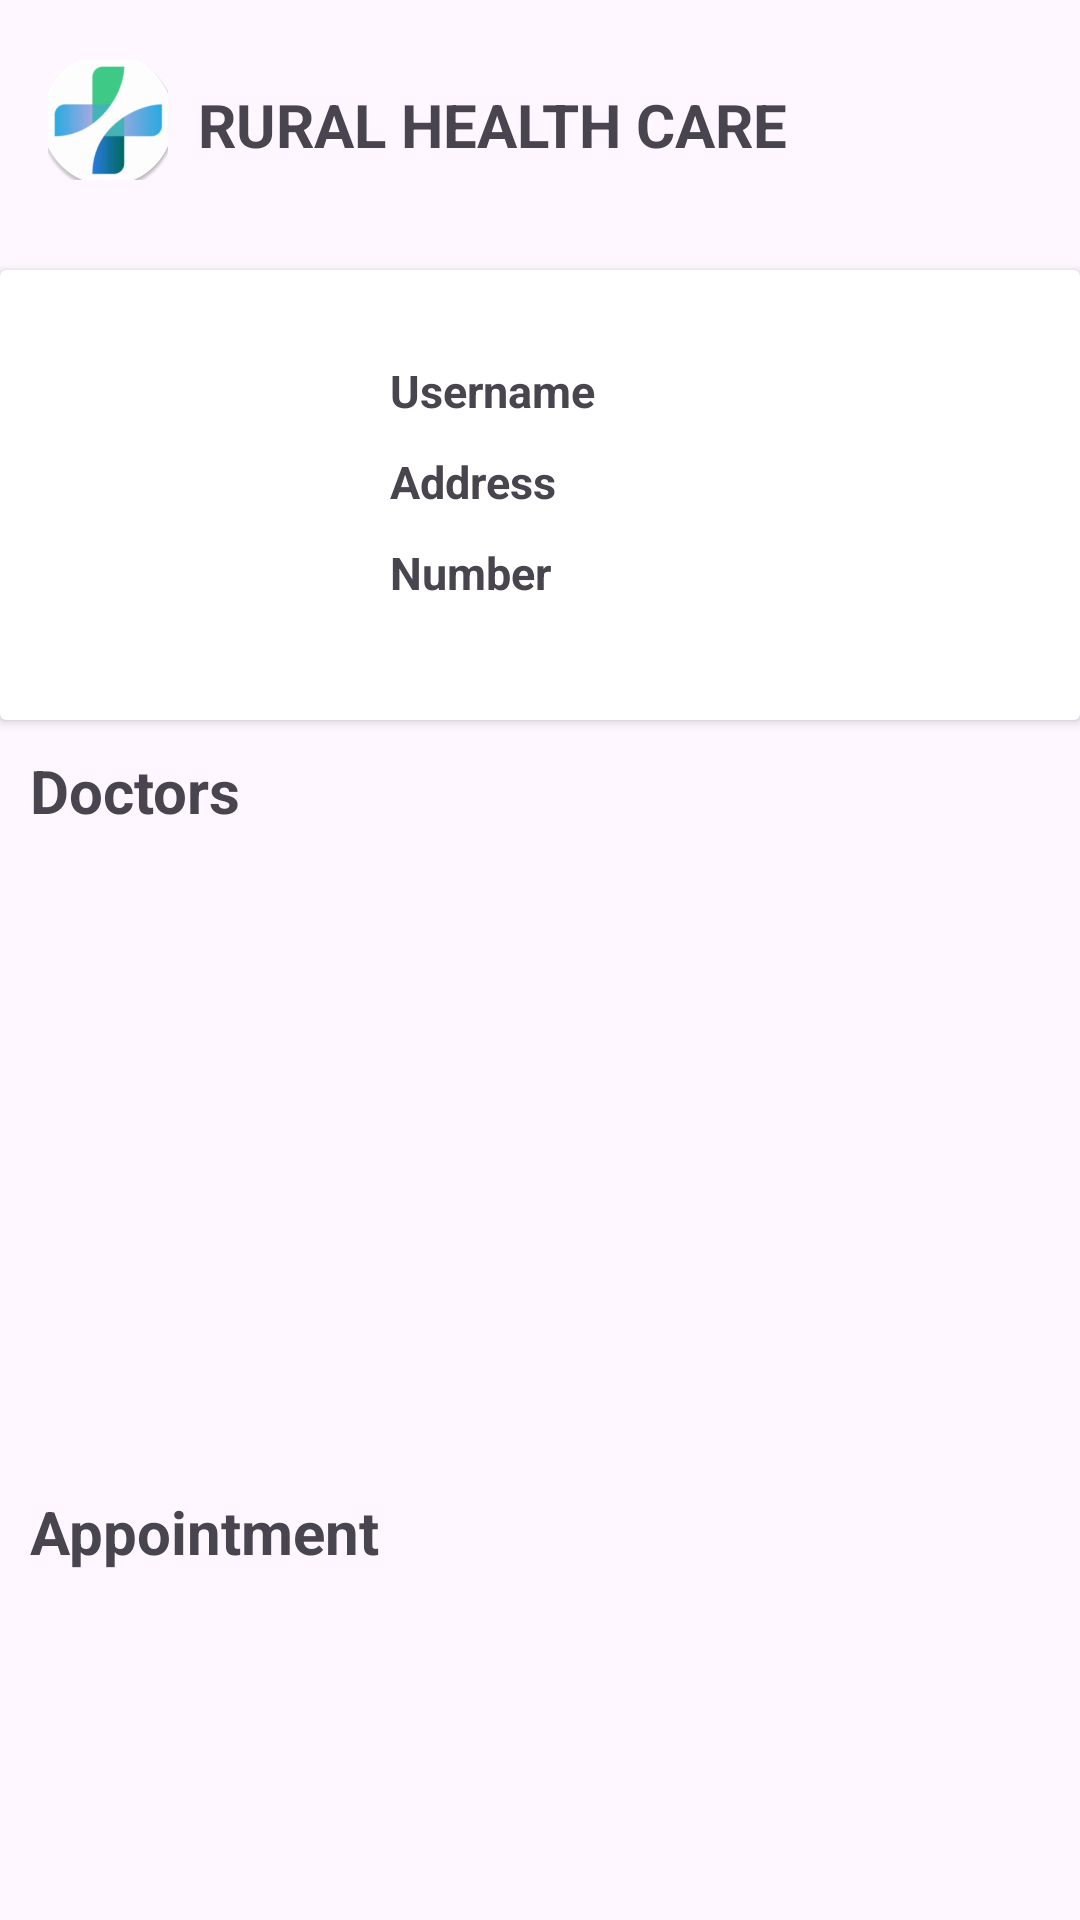

Layout XML and referenced resources for this Android screen:
<!-- AndroidManifest.xml: application theme Theme.RuralHealthCare -->
<!-- res/layout/home_content.xml -->
<?xml version="1.0" encoding="utf-8"?>
<LinearLayout xmlns:android="http://schemas.android.com/apk/res/android"
    xmlns:app="http://schemas.android.com/apk/res-auto"
    android:layout_width="match_parent"
    android:layout_height="match_parent"
    android:orientation="vertical">


    <androidx.appcompat.widget.Toolbar
        android:layout_width="match_parent"
        android:layout_height="70dp"
        android:layout_marginTop="10dp"

        >

        <LinearLayout
            android:layout_width="match_parent"
            android:layout_height="match_parent"
            android:orientation="horizontal"
            android:layout_marginTop="10dp">


            <ImageButton
                android:id="@+id/ShowNavigation"
                android:layout_width="40dp"
                android:layout_height="40dp"
                android:src="@mipmap/ic_launcher_round"/>

            <TextView
                android:id="@+id/textView"
                android:layout_width="wrap_content"
                android:layout_height="wrap_content"
                android:layout_marginTop="8dp"
                android:layout_marginStart="10dp"
                android:textStyle="bold"
                android:textSize="20dp"
                android:text="RURAL HEALTH CARE  "/>


        </LinearLayout>


    </androidx.appcompat.widget.Toolbar>

    <androidx.cardview.widget.CardView
        android:layout_width="match_parent"
        android:layout_height="150dp"
        android:layout_marginTop="10dp"
        >
        <LinearLayout
            android:layout_width="match_parent"
            android:layout_height="match_parent"
            android:orientation="horizontal">


            <LinearLayout
                android:layout_width="wrap_content"
                android:layout_height="wrap_content"
                android:layout_marginTop="20dp"
                android:layout_marginStart="10dp">


                <ImageView
                    android:id="@+id/userProfile"
                    android:layout_width="100dp"
                    android:layout_height="100dp"
                    app:srcCompat="@drawable/ic_launcher_background" />


            </LinearLayout>


            <LinearLayout
                android:layout_width="match_parent"
                android:layout_height="match_parent"
                android:layout_marginTop="20dp"
                android:layout_marginStart="10dp"
                android:orientation="vertical">

                <TextView
                    android:id="@+id/username"
                    android:layout_width="wrap_content"
                    android:layout_height="wrap_content"
                    android:layout_marginTop="10dp"
                    android:layout_marginStart="10dp"
                    android:textStyle="bold"
                    android:textSize="15dp"
                    android:text="Username"/>



                <TextView
                    android:id="@+id/userAddress"
                    android:layout_width="wrap_content"
                    android:layout_height="wrap_content"
                    android:layout_marginTop="10dp"
                    android:layout_marginStart="10dp"
                    android:textStyle="bold"
                    android:textSize="15dp"
                    android:text="Address"/>


                <TextView
                    android:id="@+id/userNumber"
                    android:layout_width="wrap_content"
                    android:layout_height="wrap_content"
                    android:layout_marginTop="10dp"
                    android:layout_marginStart="10dp"
                    android:textStyle="bold"
                    android:textSize="15dp"
                    android:text="Number"/>


            </LinearLayout>


        </LinearLayout>


    </androidx.cardview.widget.CardView>
    <TextView

        android:layout_width="wrap_content"
        android:layout_height="wrap_content"
        android:layout_marginTop="10dp"
        android:layout_marginStart="10dp"
        android:textStyle="bold"
        android:textSize="20dp"
        android:text="Doctors"/>

    <androidx.recyclerview.widget.RecyclerView
        android:id="@+id/DoctorList"
        android:layout_width="match_parent"
        android:layout_height="210dp" />


    <TextView
        android:layout_width="wrap_content"
        android:layout_height="wrap_content"
        android:layout_marginTop="10dp"
        android:layout_marginStart="10dp"
        android:textStyle="bold"
        android:textSize="20dp"
        android:text="Appointment"/>

    <androidx.recyclerview.widget.RecyclerView
        android:id="@+id/AppointmentListView"
        android:layout_width="match_parent"
        android:layout_height="match_parent" />

</LinearLayout>
<!-- resources referenced by this layout -->
<resources>
  <!-- mipmap ic_launcher_round: webp bitmap (mipmap-hdpi, 3622 bytes) -->
  <style name="Theme.RuralHealthCare" parent="Base.Theme.RuralHealthCare" />
  <style name="Base.Theme.RuralHealthCare" parent="Theme.Material3.DayNight.NoActionBar">
          
          
      </style>
</resources>
